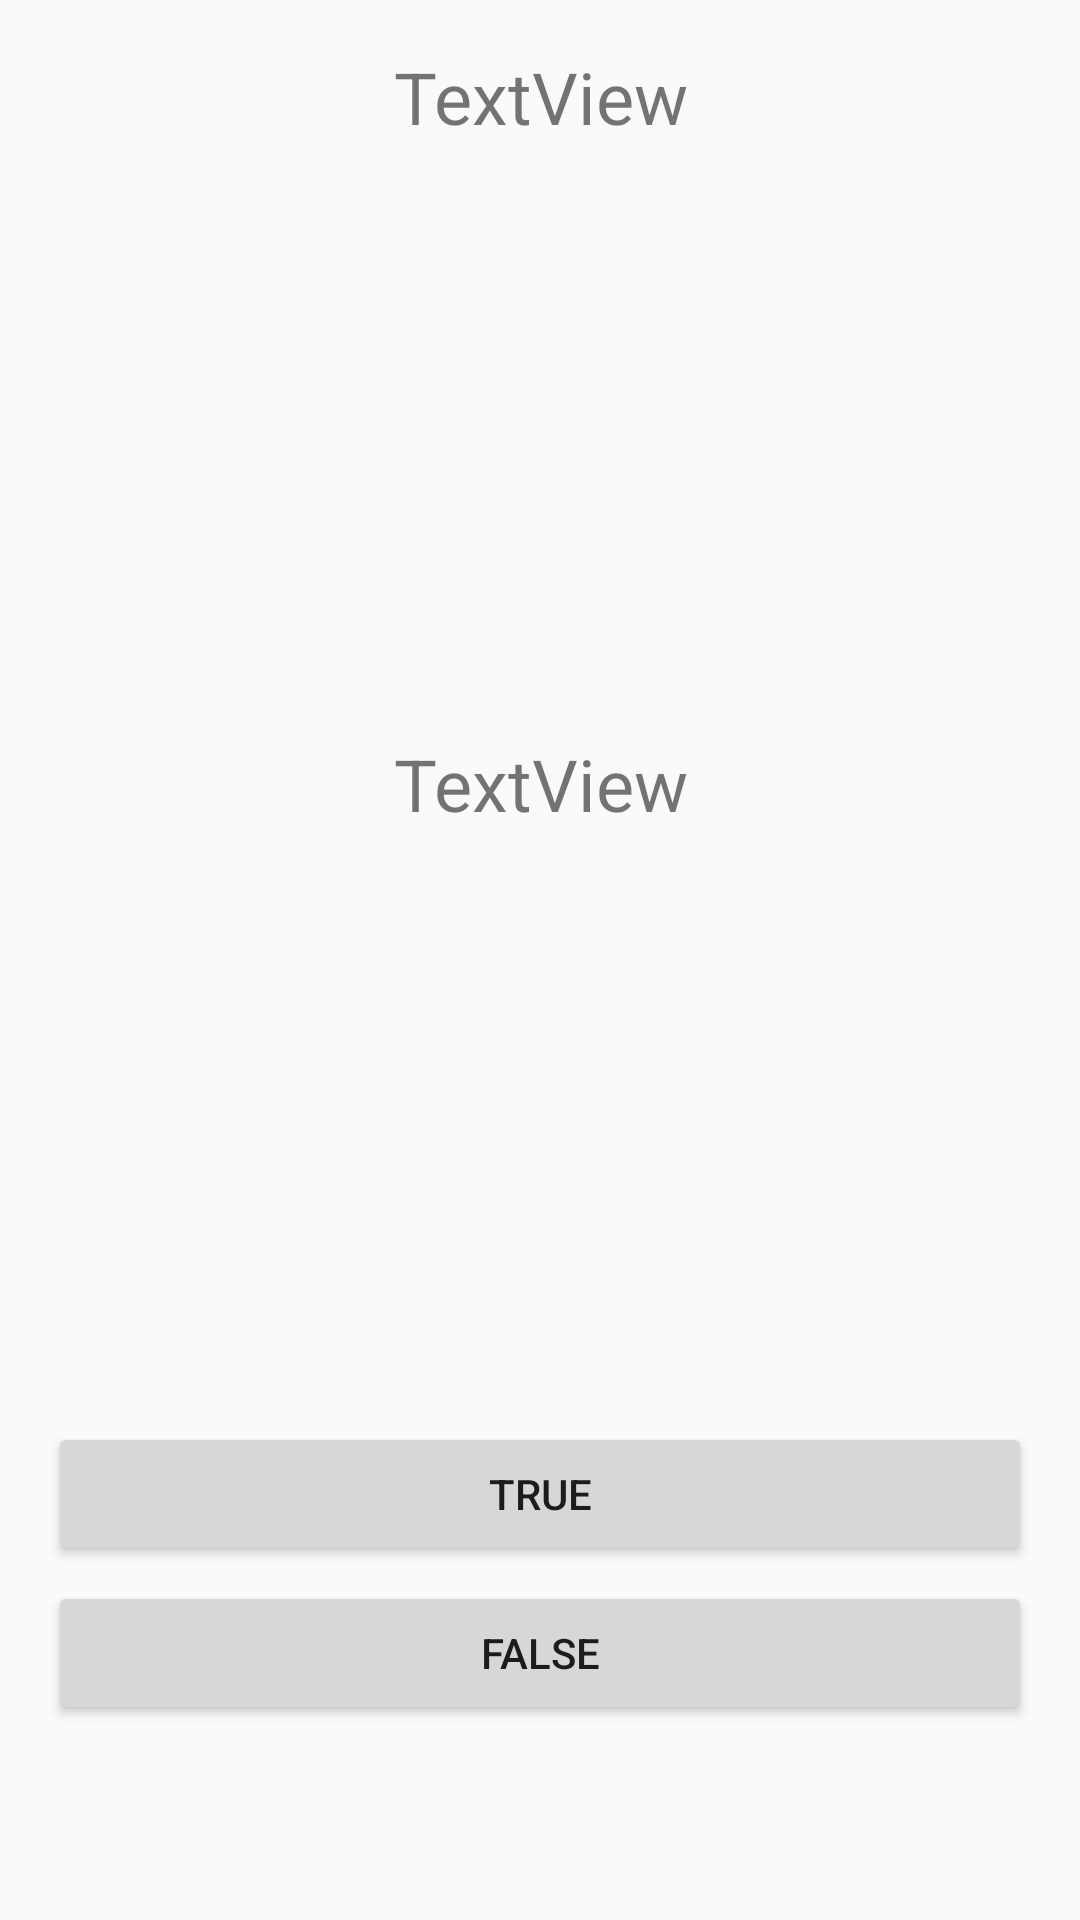

Layout XML and referenced resources for this Android screen:
<!-- AndroidManifest.xml: application theme AppTheme -->
<!-- res/layout/activity_play_quiz.xml -->
<?xml version="1.0" encoding="utf-8"?>
<RelativeLayout xmlns:android="http://schemas.android.com/apk/res/android"
    xmlns:app="http://schemas.android.com/apk/res-auto"
    xmlns:tools="http://schemas.android.com/tools"
    android:layout_width="match_parent"
    android:layout_height="match_parent"
    android:paddingBottom="16dp"
    android:paddingLeft="16dp"
    android:paddingRight="16dp"
    android:paddingTop="16dp"
    tools:context="com.example.ashishmac.quiz.PlayQuiz">

    <TextView
        android:id="@+id/score"
        android:layout_width="match_parent"
        android:layout_height="wrap_content"
        android:layout_alignParentTop="true"
        android:layout_centerHorizontal="true"
        android:gravity="center"
        android:textSize="24dp"
        android:text="TextView" />

    <TextView
        android:id="@+id/displayQuestion"
        android:layout_width="match_parent"
        android:layout_height="match_parent"
        android:textSize="24dp"
        android:text="TextView"
        android:gravity="center"
        android:layout_below="@+id/score"
        android:layout_above="@+id/btnTrue"
        android:layout_alignParentStart="true" />

    <Button
        android:id="@+id/btnTrue"
        android:layout_width="match_parent"
        android:layout_height="wrap_content"
        android:layout_alignParentBottom="true"
        android:layout_alignParentStart="true"
        android:layout_marginBottom="102dp"
        android:onClick="btnTrueOnClick"
        android:text="True" />

    <Button
        android:id="@+id/btnFalse"
        android:layout_width="match_parent"
        android:layout_height="wrap_content"
        android:layout_alignStart="@+id/btnTrue"
        android:layout_alignTop="@+id/btnTrue"
        android:layout_marginTop="53dp"
        android:onClick="btnFalseOnClick"
        android:text="False" />


</RelativeLayout>
<!-- resources referenced by this layout -->
<resources>
  <style name="AppTheme" parent="Theme.AppCompat.Light.DarkActionBar">
          
          <item name="colorPrimary">@color/colorPrimary</item>
          <item name="colorPrimaryDark">@color/colorPrimaryDark</item>
          <item name="colorAccent">@color/colorAccent</item>
      </style>
  <!-- not gathered from this repository: default colours our renderer supplied (Android Studio template values) -->
  <color name="colorPrimary">#FF6200EE</color>
  <color name="colorPrimaryDark">#FF3700B3</color>
  <color name="colorAccent">#FF03DAC5</color>
</resources>
